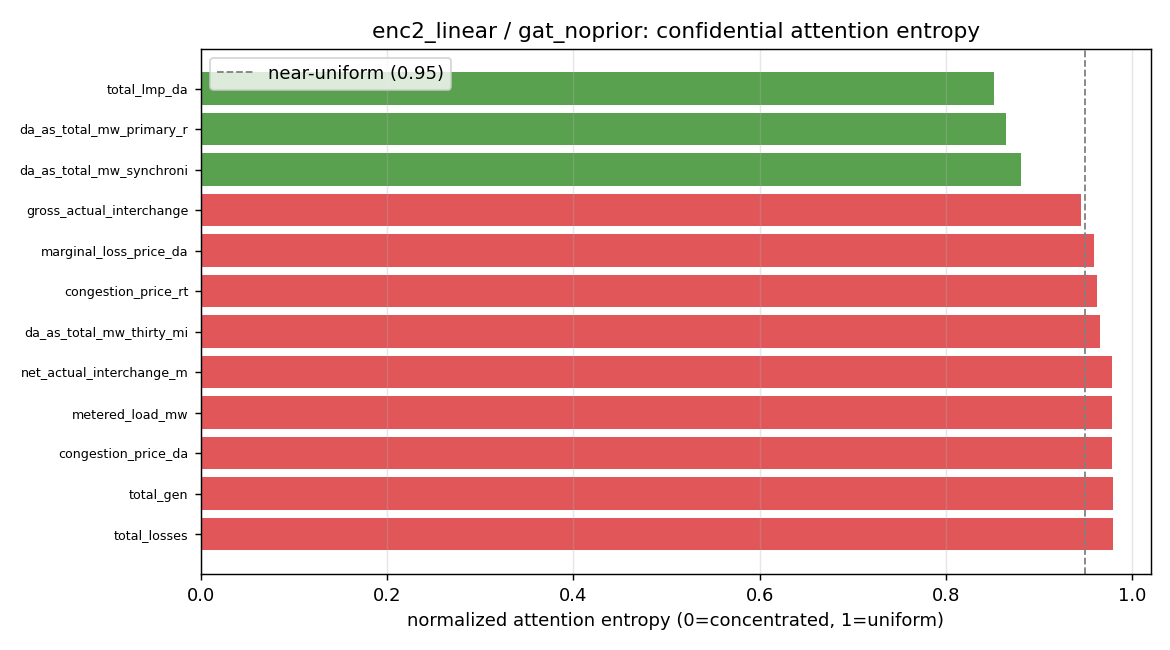

Source data for this figure (header and first rows):
target, degree, entropy_norm, max_weight, uniform_weight, top_source
total_lmp_da, 29, 0.8516, 0.2157, 0.0345, gross_inadv_interchange_mw
da_as_total_mw_primary_reserve, 18, 0.8644, 0.269, 0.0556, da_as_nsr_mw_primary_reserve
da_as_total_mw_synchronized_reserve, 15, 0.8807, 0.2819, 0.0667, da_as_nsr_mw_primary_reserve
gross_actual_interchange_mw, 19, 0.9451, 0.1925, 0.0526, gross_inadv_interchange_mw
marginal_loss_price_da, 23, 0.9591, 0.1017, 0.0435, gross_inadv_interchange_mw
congestion_price_rt, 19, 0.9626, 0.1504, 0.0526, total_lmp_rt
da_as_total_mw_thirty_minutes_reserve, 24, 0.9657, 0.1101, 0.0417, system_energy_price_da
net_actual_interchange_mw, 19, 0.9787, 0.0903, 0.0526, forecast_load_mw_latest_available
metered_load_mw, 30, 0.9787, 0.0757, 0.0333, forecast_load_mw_latest_available
congestion_price_da, 20, 0.9791, 0.0999, 0.05, system_energy_price_da
total_gen, 27, 0.98, 0.08, 0.037, forecast_load_mw_latest_available
total_losses, 22, 0.9801, 0.0771, 0.0455, forecast_load_mw_latest_available
